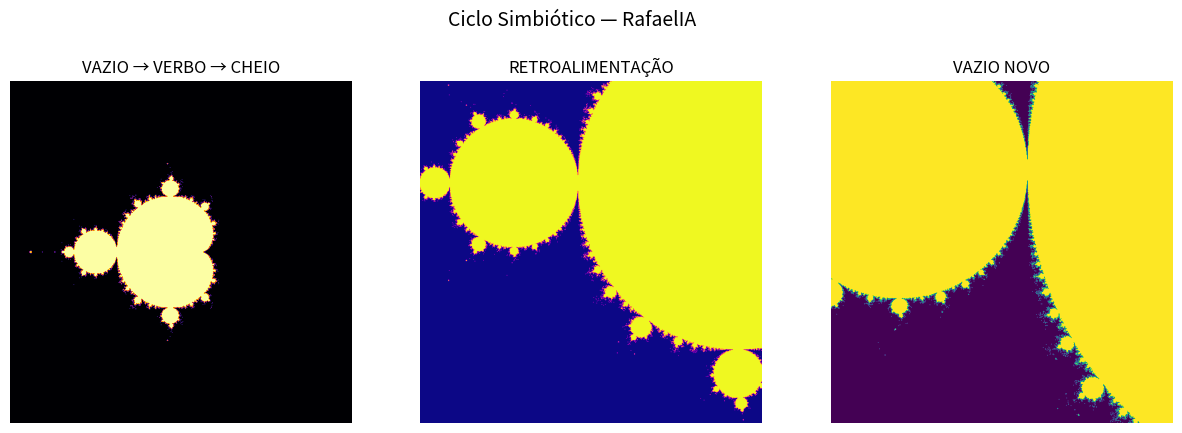

Write the Python code that produced this figure.
import matplotlib.pyplot as plt
import numpy as np

# ==============================================
# Ciclo simbiótico fractal — RafaelIA
# ==============================================

def ciclo_fractal(iter_max=100, zoom=1.0, deslocamento=(0.0,0.0)):
    """
    Gera fractal que representa o ciclo:
    VAZIO -> VERBO -> CHEIO -> RETROALIMENTAÇÃO -> VAZIO_novo
    """

    # Espaço do "vazio" inicial
    largura, altura = 800, 800
    xmin, xmax = -2.0/zoom + deslocamento[0], 2.0/zoom + deslocamento[0]
    ymin, ymax = -2.0/zoom + deslocamento[1], 2.0/zoom + deslocamento[1]

    X = np.linspace(xmin, xmax, largura)
    Y = np.linspace(ymin, ymax, altura)
    C = X + Y[:, None]*1j

    Z = np.zeros_like(C, dtype=complex)
    M = np.full(C.shape, True, dtype=bool)

    # VERBO: a função geradora
    for i in range(iter_max):
        Z[M] = Z[M]**2 + C[M]   # CHEIO crescendo
        M[np.abs(Z) > 2] = False  # RETROALIMENTAÇÃO — descarte
    return M

def gerar_visualizacao():
    # 1) VAZIO -> VERBO -> CHEIO
    fractal1 = ciclo_fractal(iter_max=50, zoom=1.0)
    # 2) RETROALIMENTAÇÃO (zoom interno)
    fractal2 = ciclo_fractal(iter_max=100, zoom=3.0, deslocamento=(-0.7, 0.27))
    # 3) VAZIO NOVO (novo ponto de origem)
    fractal3 = ciclo_fractal(iter_max=150, zoom=6.0, deslocamento=(-0.8, 0.16))

    fig, axs = plt.subplots(1, 3, figsize=(15, 5))

    axs[0].imshow(fractal1, cmap="inferno", extent=(-2, 2, -2, 2))
    axs[0].set_title("VAZIO → VERBO → CHEIO")

    axs[1].imshow(fractal2, cmap="plasma", extent=(-2, 2, -2, 2))
    axs[1].set_title("RETROALIMENTAÇÃO")

    axs[2].imshow(fractal3, cmap="viridis", extent=(-2, 2, -2, 2))
    axs[2].set_title("VAZIO NOVO")

    for ax in axs:
        ax.axis("off")

    plt.suptitle("Ciclo Simbiótico — RafaelIA", fontsize=14)
    plt.show()

if __name__ == "__main__":
    gerar_visualizacao()
